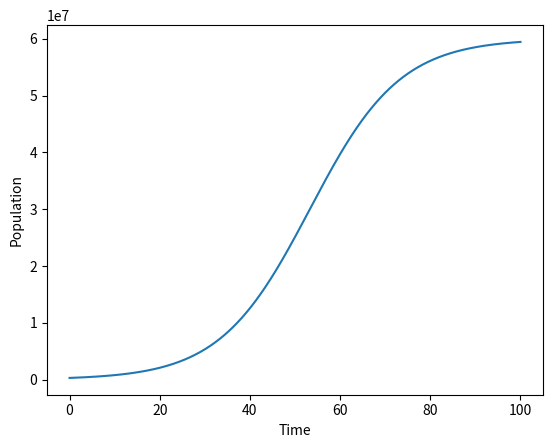

This chart was generated by the following Python code:
#Pest Control Model
#Spruce Budworm Model

import numpy as np
import matplotlib.pyplot as plt

h = 0.001 #Step Size
N = [3e5] #Initial Population
time = [0] #Initial Time
A = 850
B = 1000
maxtime = float(100) #Maximum Time till observation
r = 0.1 #Constant
k = 200*N[0] #Constant

for t in range(1, int(maxtime/h) + 1):
    y = N[t-1] + h*(  r*N[t-1]*(1-(N[t-1]/k)) - (B*(N[t-1]**2))/(A**2+N[t-1]**2)  )
    N.append(y)
    time.append(t*h)

plt.figure("Figure 3")
plt.xlabel("Time")
plt.ylabel("Population")
plt.plot(time, N)

plt.show()
